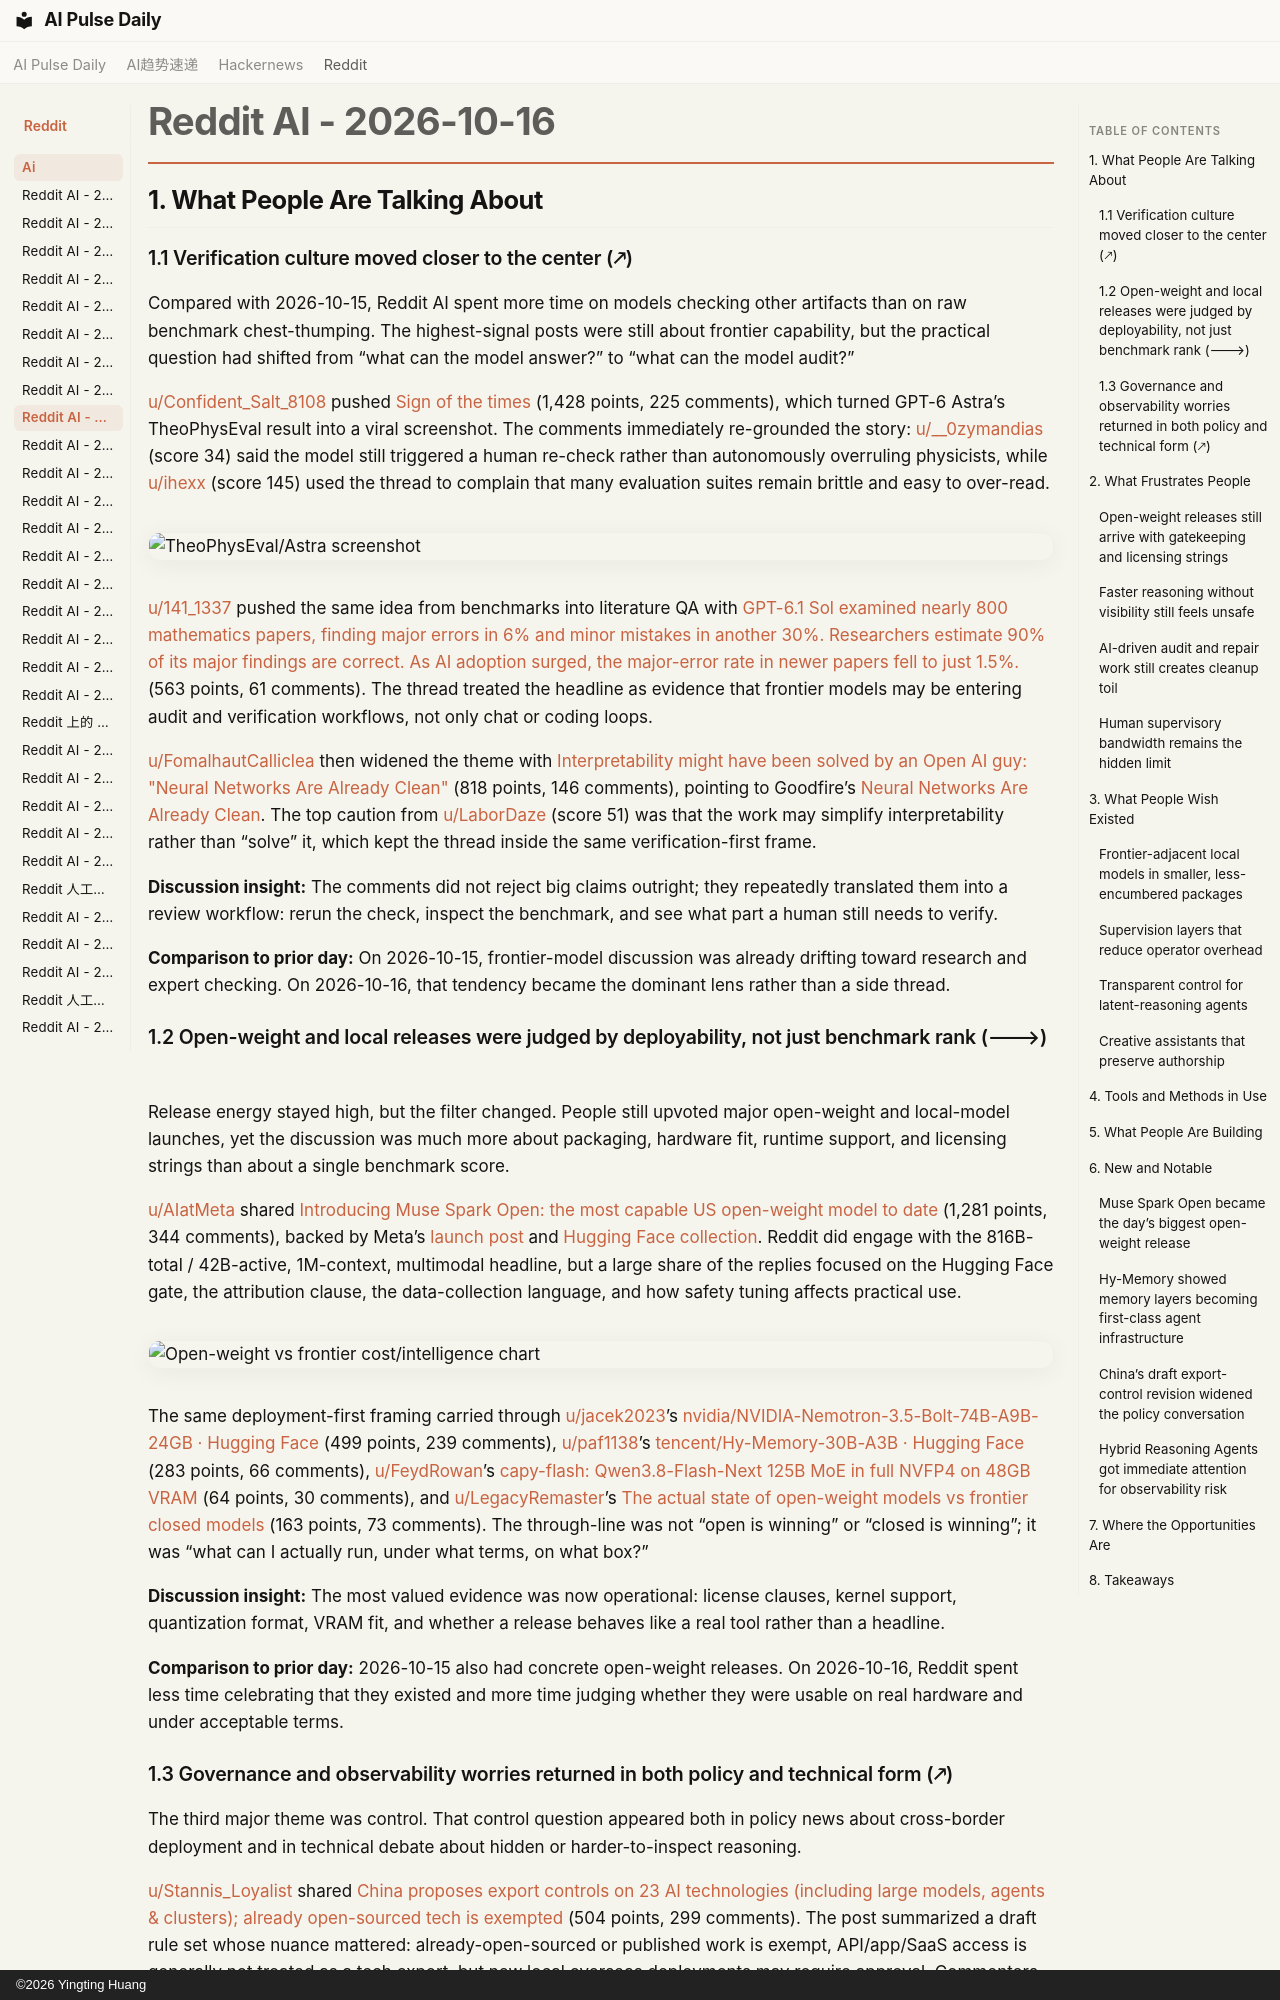

repository: vibewatch/vibewatch.github.io · page: reddit/ai/2026-10-16/index.html · generator: mkdocs · copyright: ©2026 Yingting Huang

# Reddit AI - 2026-10-16

## 1. What People Are Talking About

### 1.1 Verification culture moved closer to the center (🡕)

Compared with 2026-10-15, Reddit AI spent more time on models checking other artifacts than on raw benchmark chest-thumping. The highest-signal posts were still about frontier capability, but the practical question had shifted from “what can the model answer?” to “what can the model audit?”

[u/Confident_Salt_8108](https://www.reddit.com/user/Confident_Salt_8108) pushed [Sign of the times](https://www.reddit.com/r/ArtificialInteligence/comments/1x6uasu/sign_of_the_times/) (1,428 points, 225 comments), which turned GPT-6 Astra’s TheoPhysEval result into a viral screenshot. The comments immediately re-grounded the story: [u/__0zymandias](https://www.reddit.com/user/__0zymandias) (score 34) said the model still triggered a human re-check rather than autonomously overruling physicists, while [u/ihexx](https://www.reddit.com/user/ihexx) (score 145) used the thread to complain that many evaluation suites remain brittle and easy to over-read.

![TheoPhysEval/Astra screenshot](https://i.redd.it/tgoyqxbjhovh1.png)

[u/141_1337](https://www.reddit.com/user/141_1337) pushed the same idea from benchmarks into literature QA with [GPT-6.1 Sol examined nearly 800 mathematics papers, finding major errors in 6% and minor mistakes in another 30%. Researchers estimate 90% of its major findings are correct. As AI adoption surged, the major-error rate in newer papers fell to just 1.5%.](https://www.reddit.com/r/singularity/comments/1x6qczp/gpt61_sol_examined_nearly_800_mathematics_papers/) (563 points, 61 comments). The thread treated the headline as evidence that frontier models may be entering audit and verification workflows, not only chat or coding loops.

[u/FomalhautCalliclea](https://www.reddit.com/user/FomalhautCalliclea) then widened the theme with [Interpretability might have been solved by an Open AI guy: "Neural Networks Are Already Clean"](https://www.reddit.com/r/singularity/comments/1x6pc0o/interpretability_might_have_been_solved_by_an/) (818 points, 146 comments), pointing to Goodfire’s [Neural Networks Are Already Clean](https://already-clean.goodfire.com/). The top caution from [u/LaborDaze](https://www.reddit.com/user/LaborDaze) (score 51) was that the work may simplify interpretability rather than “solve” it, which kept the thread inside the same verification-first frame.

**Discussion insight:** The comments did not reject big claims outright; they repeatedly translated them into a review workflow: rerun the check, inspect the benchmark, and see what part a human still needs to verify.

**Comparison to prior day:** On 2026-10-15, frontier-model discussion was already drifting toward research and expert checking. On 2026-10-16, that tendency became the dominant lens rather than a side thread.

### 1.2 Open-weight and local releases were judged by deployability, not just benchmark rank (🡒)

Release energy stayed high, but the filter changed. People still upvoted major open-weight and local-model launches, yet the discussion was much more about packaging, hardware fit, runtime support, and licensing strings than about a single benchmark score.

[u/AIatMeta](https://www.reddit.com/user/AIatMeta) shared [Introducing Muse Spark Open: the most capable US open-weight model to date](https://www.reddit.com/r/LocalLLaMA/comments/1x6r9pz/introducing_muse_spark_open_the_most_capable_us/) (1,281 points, 344 comments), backed by Meta’s [launch post](https://go.meta.me/museopen) and [Hugging Face collection](https://huggingface.co/collections/meta-models/muse-spark-open). Reddit did engage with the 816B-total / 42B-active, 1M-context, multimodal headline, but a large share of the replies focused on the Hugging Face gate, the attribution clause, the data-collection language, and how safety tuning affects practical use.

![Open-weight vs frontier cost/intelligence chart](https://i.redd.it/wxzcur82ssvh1.png)

The same deployment-first framing carried through [u/jacek2023](https://www.reddit.com/user/jacek2023)’s [nvidia/NVIDIA-Nemotron-3.5-Bolt-74B-A9B-24GB · Hugging Face](https://www.reddit.com/r/LocalLLaMA/comments/1x6o31q/nvidianvidianemotron35bolt74ba9b24gb_hugging_face/) (499 points, 239 comments), [u/paf1138](https://www.reddit.com/user/paf1138)’s [tencent/Hy-Memory-30B-A3B · Hugging Face](https://www.reddit.com/r/LocalLLaMA/comments/1x7cc2z/tencenthymemory30ba3b_hugging_face/) (283 points, 66 comments), [u/FeydRowan](https://www.reddit.com/user/FeydRowan)’s [capy-flash: Qwen3.8-Flash-Next 125B MoE in full NVFP4 on 48GB VRAM](https://www.reddit.com/r/LocalLLaMA/comments/1x6wh1z/capyflash_qwen38flashnext_125b_moe_in_full_nvfp4/) (64 points, 30 comments), and [u/LegacyRemaster](https://www.reddit.com/user/LegacyRemaster)’s [The actual state of open-weight models vs frontier closed models](https://www.reddit.com/r/LocalLLaMA/comments/1x7bmel/the_actual_state_of_openweight_models_vs_frontier/) (163 points, 73 comments). The through-line was not “open is winning” or “closed is winning”; it was “what can I actually run, under what terms, on what box?”

**Discussion insight:** The most valued evidence was now operational: license clauses, kernel support, quantization format, VRAM fit, and whether a release behaves like a real tool rather than a headline.

**Comparison to prior day:** 2026-10-15 also had concrete open-weight releases. On 2026-10-16, Reddit spent less time celebrating that they existed and more time judging whether they were usable on real hardware and under acceptable terms.
